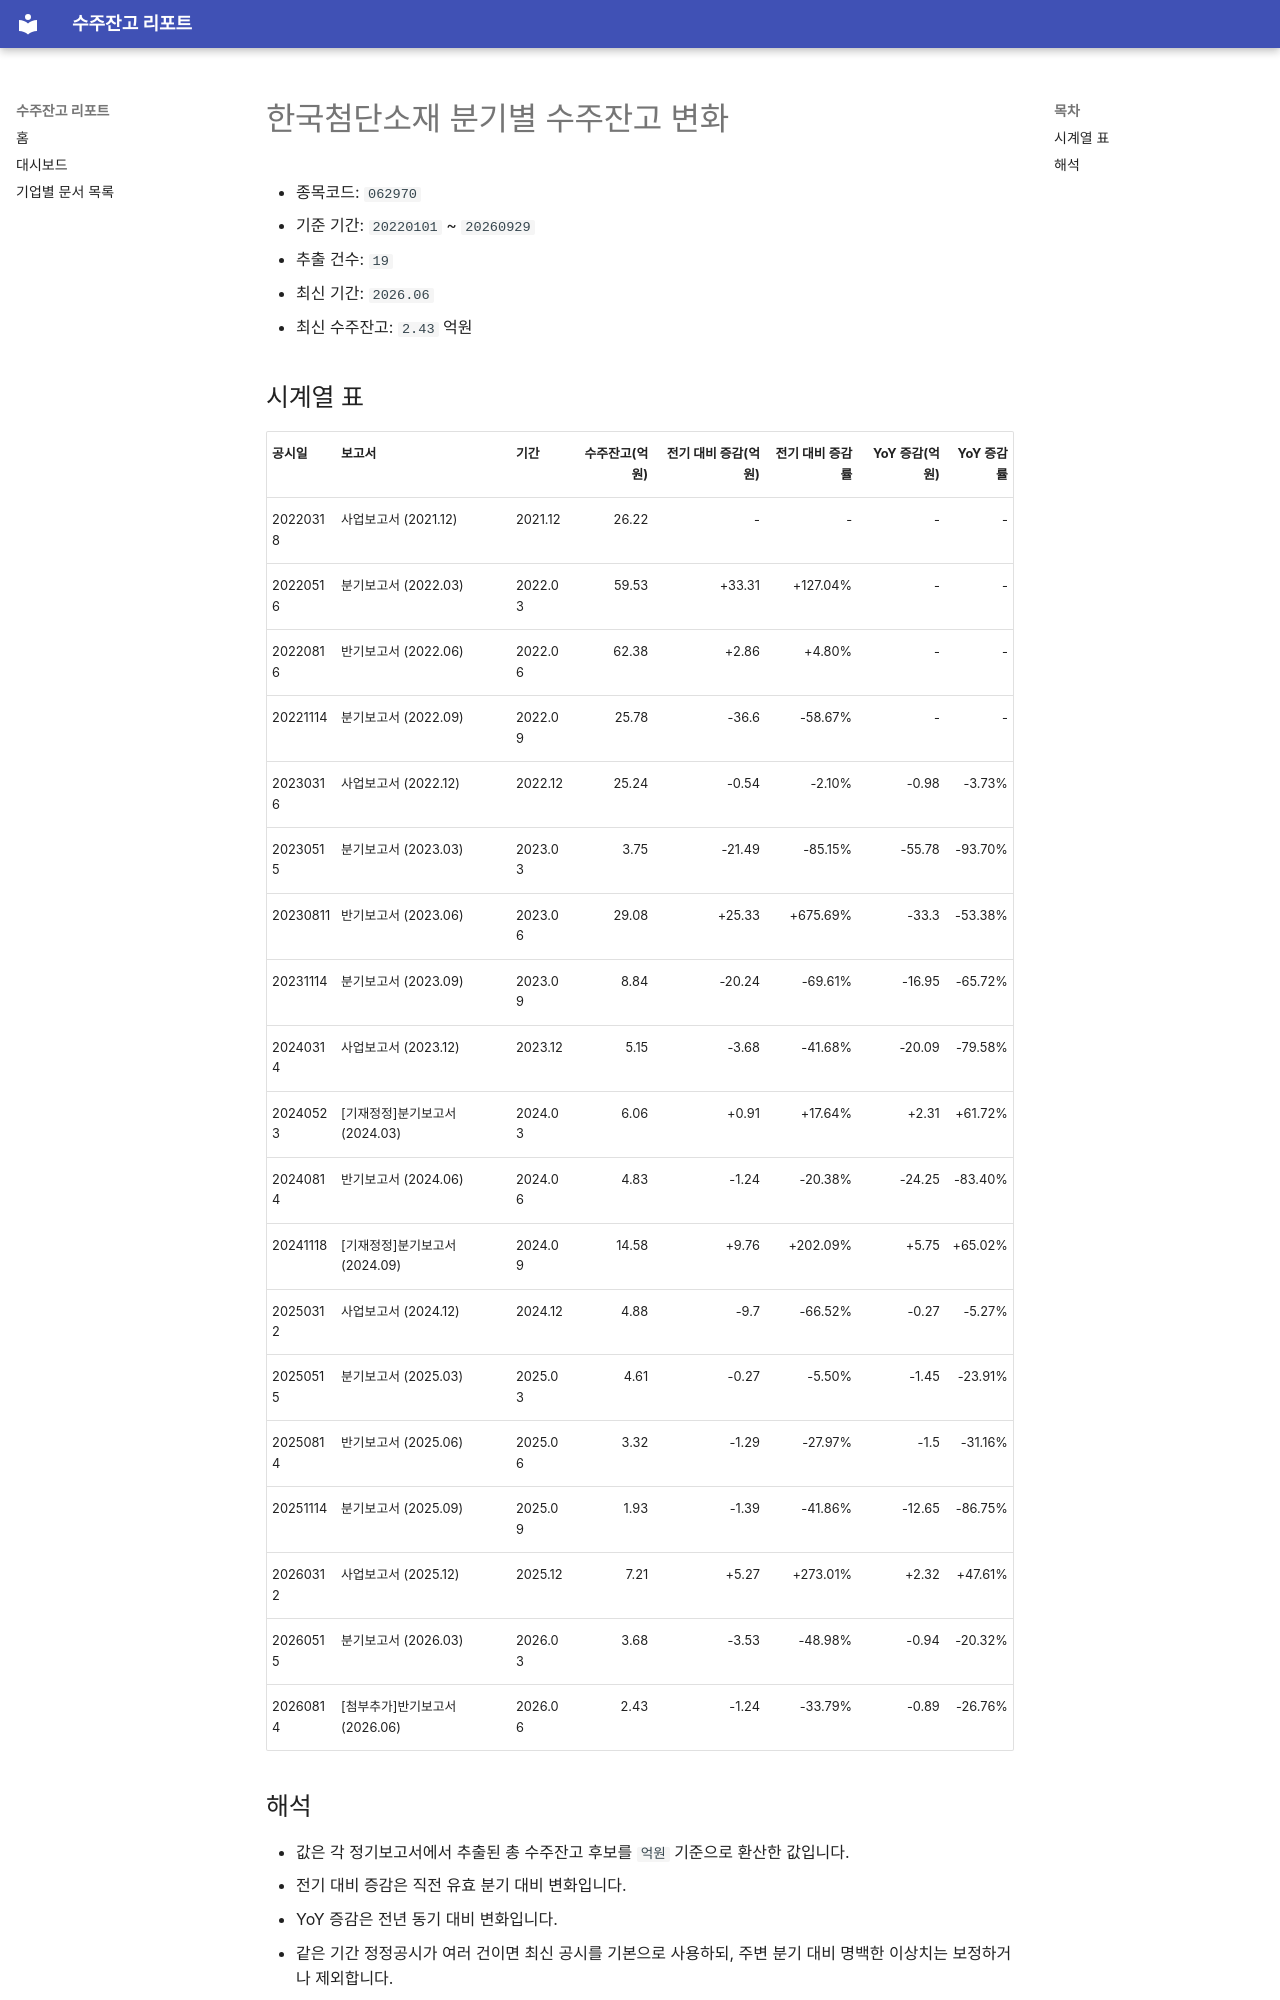

repository: agent-jaden/order-backlog-dashboard · page: companies/한국첨단소재_수주잔고(062970)/index.html · generator: mkdocs

# 한국첨단소재 분기별 수주잔고 변화

- 종목코드: `062970`
- 기준 기간: `20220101` ~ `20260929`
- 추출 건수: `19`
- 최신 기간: `2026.06`
- 최신 수주잔고: `2.43` 억원

## 시계열 표

| 공시일 | 보고서 | 기간 | 수주잔고(억원) | 전기 대비 증감(억원) | 전기 대비 증감률 | YoY 증감(억원) | YoY 증감률 |
| --- | --- | --- | ---: | ---: | ---: | ---: | ---: |
| 20220318 | 사업보고서 (2021.12) | 2021.12 | 26.22 | - | - | - | - |
| 20220516 | 분기보고서 (2022.03) | 2022.03 | 59.53 | +33.31 | +127.04% | - | - |
| 20220816 | 반기보고서 (2022.06) | 2022.06 | 62.38 | +2.86 | +4.80% | - | - |
| 20221114 | 분기보고서 (2022.09) | 2022.09 | 25.78 | -36.6 | -58.67% | - | - |
| 20230316 | 사업보고서 (2022.12) | 2022.12 | 25.24 | -0.54 | -2.10% | -0.98 | -3.73% |
| 20230515 | 분기보고서 (2023.03) | 2023.03 | 3.75 | -21.49 | -85.15% | -55.78 | -93.70% |
| 20230811 | 반기보고서 (2023.06) | 2023.06 | 29.08 | +25.33 | +675.69% | -33.3 | -53.38% |
| 20231114 | 분기보고서 (2023.09) | 2023.09 | 8.84 | -20.24 | -69.61% | -16.95 | -65.72% |
| 20240314 | 사업보고서 (2023.12) | 2023.12 | 5.15 | -3.68 | -41.68% | -20.09 | -79.58% |
| 20240523 | [기재정정]분기보고서 (2024.03) | 2024.03 | 6.06 | +0.91 | +17.64% | +2.31 | +61.72% |
| 20240814 | 반기보고서 (2024.06) | 2024.06 | 4.83 | -1.24 | -20.38% | -24.25 | -83.40% |
| 20241118 | [기재정정]분기보고서 (2024.09) | 2024.09 | 14.58 | +9.76 | +202.09% | +5.75 | +65.02% |
| 20250312 | 사업보고서 (2024.12) | 2024.12 | 4.88 | -9.7 | -66.52% | -0.27 | -5.27% |
| 20250515 | 분기보고서 (2025.03) | 2025.03 | 4.61 | -0.27 | -5.50% | -1.45 | -23.91% |
| 20250814 | 반기보고서 (2025.06) | 2025.06 | 3.32 | -1.29 | -27.97% | -1.5 | -31.16% |
| 20251114 | 분기보고서 (2025.09) | 2025.09 | 1.93 | -1.39 | -41.86% | -12.65 | -86.75% |
| 20260312 | 사업보고서 (2025.12) | 2025.12 | 7.21 | +5.27 | +273.01% | +2.32 | +47.61% |
| 20260515 | 분기보고서 (2026.03) | 2026.03 | 3.68 | -3.53 | -48.98% | -0.94 | -20.32% |
| 20260814 | [첨부추가]반기보고서 (2026.06) | 2026.06 | 2.43 | -1.24 | -33.79% | -0.89 | -26.76% |
